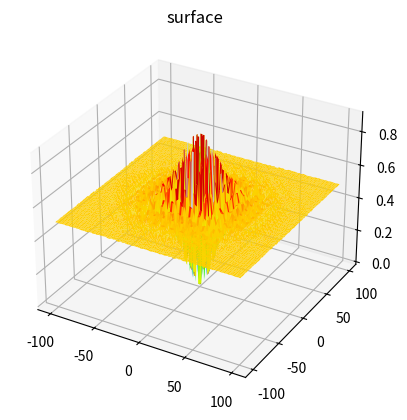

Recreate this plot in Python.
import numpy as np
import matplotlib.pyplot as plt
import matplotlib

LB = -100
UB = 100

def func(x):
    x, y = x[0], x[1]
    return 0.5 + (np.square(np.sin(np.square(x)-np.square(y))) - 0.5)/np.square(1+0.001*(np.square(x)+np.square(y)))


def generate_points(min_val, max_val, num_points):
    return np.linspace(min_val, max_val, num_points)


if __name__ == "__main__":
    dimension, amount_of_points = 2, 100
    X = generate_points(LB, UB, amount_of_points)
    Y = generate_points(LB, UB, amount_of_points)

    A = [[X[x] for _ in range(amount_of_points)] for x in range(amount_of_points)]
    B = [[Y[y] for y in range(amount_of_points)] for _ in range(amount_of_points)]
    C = [[func([X[x], Y[y]]) for y in range(amount_of_points)] for x in range(amount_of_points)]

    fig = plt.figure()
    ax = plt.axes(projection='3d')
    ax.plot_surface(np.array(A), np.array(B), np.array(C), rstride=1, cstride=1, cmap=matplotlib.cm.nipy_spectral,
                    edgecolor='none', linewidth=0.1)
    ax.set_title('surface')
    plt.show()
